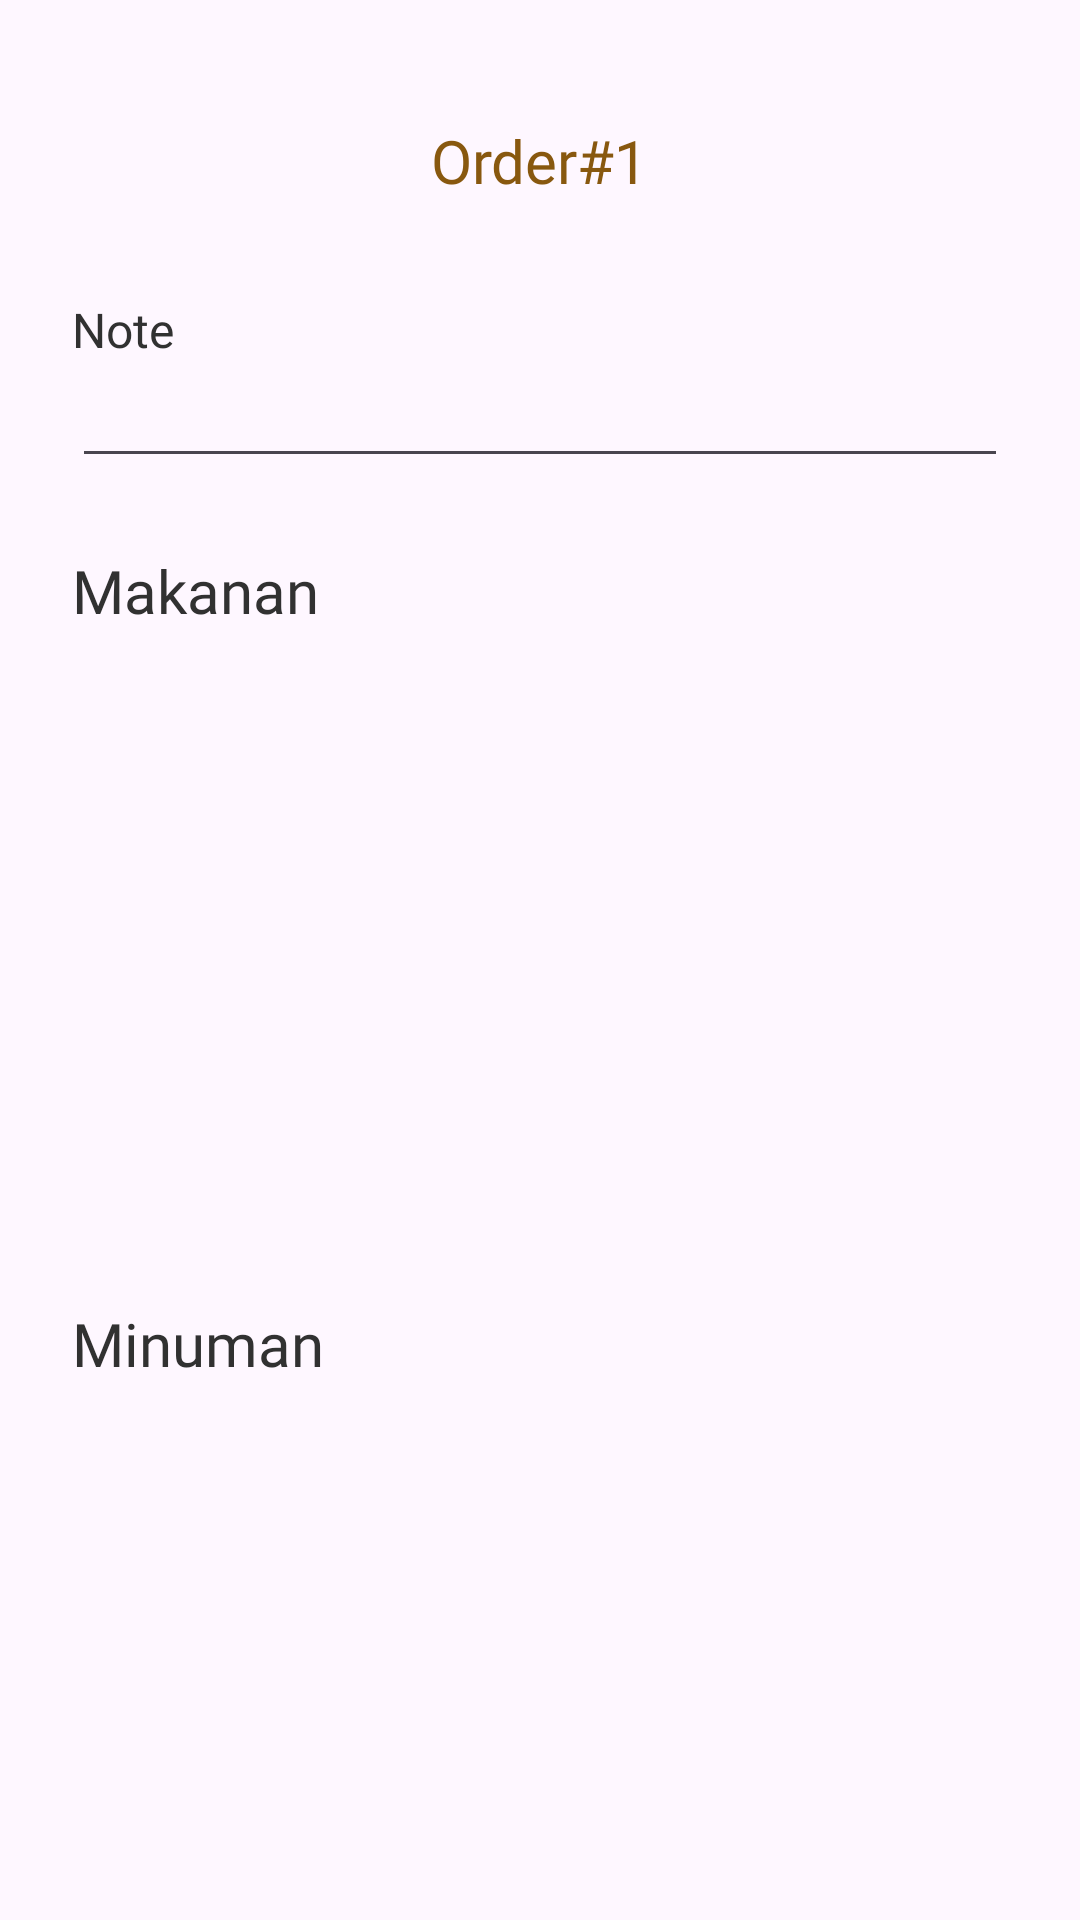

Here is an Android app screen rendered from its layout file. Give the layout XML and the strings, colors and styles it references.
<!-- AndroidManifest.xml: application theme Theme.KasirUKK -->
<!-- res/layout/fragment_cashier_update_transaction.xml -->
<?xml version="1.0" encoding="utf-8"?>
<androidx.core.widget.NestedScrollView
    android:id="@+id/fragment_cashier_update_transaction_sv_page"
    xmlns:android="http://schemas.android.com/apk/res/android"
    xmlns:app="http://schemas.android.com/apk/res-auto"
    xmlns:tools="http://schemas.android.com/tools"
    android:layout_width="match_parent"
    android:layout_height="wrap_content"
    android:layout_marginBottom="@dimen/enam_belas"
    >

    <androidx.constraintlayout.widget.ConstraintLayout
        android:layout_width="match_parent"
        android:layout_height="wrap_content"
        tools:context=".feature.cashier.transaction.fragment.CashierPaymentTransactionFragment">

        <TextView
            android:id="@+id/fragment_cashier_update_transaction_tv_title"
            style="@style/TextFormTitle"
            android:text="Order#1"
            android:layout_marginTop="@dimen/empat_puluh"
            app:layout_constraintEnd_toEndOf="parent"
            app:layout_constraintStart_toStartOf="parent"
            app:layout_constraintTop_toTopOf="parent" />

        <TextView
            android:layout_marginTop="@dimen/tiga_dua"
            android:id="@+id/fragment_cashier_update_transaction_tv_note"
            style="@style/TextForm"
            android:text="@string/note"
            app:layout_constraintStart_toStartOf="parent"
            app:layout_constraintTop_toBottomOf="@+id/fragment_cashier_update_transaction_tv_title" />

        <EditText
            android:id="@+id/fragment_cashier_update_transaction_et_note"
            style="@style/TextFormInput"
            android:inputType="text"
            android:autofillHints=""
            tools:imeOptions="actionDone"
            app:layout_constraintEnd_toEndOf="parent"
            app:layout_constraintStart_toStartOf="parent"
            app:layout_constraintTop_toBottomOf="@+id/fragment_cashier_update_transaction_tv_note"
            />

        <TextView
            android:id="@+id/fragment_cashier_update_transaction_tv_makanan"
            style="@style/TextSubHead"
            android:layout_marginTop="@dimen/dua_empat"
            android:layout_marginStart="@dimen/dua_empat"
            android:text="@string/makanan"
            android:textColor="@color/gray"
            app:layout_constraintStart_toStartOf="parent"
            app:layout_constraintTop_toBottomOf="@+id/fragment_cashier_update_transaction_et_note" />

        <androidx.core.widget.NestedScrollView
            android:id="@+id/fragment_cashier_update_transaction_sv_makanan"
            android:layout_width="match_parent"
            android:layout_height="200dp"
            app:layout_constraintEnd_toEndOf="parent"
            app:layout_constraintStart_toStartOf="parent"
            app:layout_constraintTop_toBottomOf="@+id/fragment_cashier_update_transaction_tv_makanan">

            <androidx.constraintlayout.widget.ConstraintLayout
                android:layout_width="match_parent"
                android:layout_height="match_parent">

            <androidx.recyclerview.widget.RecyclerView
                android:id="@+id/fragment_cashier_update_transaction_rv_makanan"
                style="@style/BaseUI"
                android:layout_marginTop="@dimen/delapan"
                android:layout_width="match_parent"
                android:layout_height="match_parent"
                app:layout_constraintEnd_toEndOf="parent"
                app:layout_constraintStart_toStartOf="parent"
                app:layout_constraintTop_toTopOf="parent"
                tools:listitem="@layout/rv_card_menu"
                tools:imeOptions="actionNone"
                />
            </androidx.constraintlayout.widget.ConstraintLayout>

        </androidx.core.widget.NestedScrollView>

        <TextView
            android:id="@+id/fragment_cashier_update_transaction_tv_minuman"
            style="@style/TextSubHead"
            android:text="@string/minuman"
            android:textColor="@color/gray"
            android:layout_marginTop="@dimen/dua_empat"
            android:layout_marginStart="@dimen/dua_empat"
            app:layout_constraintStart_toStartOf="parent"
            app:layout_constraintTop_toBottomOf="@+id/fragment_cashier_update_transaction_sv_makanan"
            />

        <androidx.core.widget.NestedScrollView
            android:id="@+id/fragment_cashier_update_transaction_sv_minuman"
            android:layout_width="match_parent"
            android:layout_height="200dp"
            app:layout_constraintEnd_toEndOf="parent"
            app:layout_constraintStart_toStartOf="parent"
            app:layout_constraintTop_toBottomOf="@+id/fragment_cashier_update_transaction_tv_minuman">

            <androidx.constraintlayout.widget.ConstraintLayout
                android:layout_width="match_parent"
                android:layout_height="match_parent">

                <androidx.recyclerview.widget.RecyclerView
                    android:id="@+id/fragment_cashier_update_transaction_rv_minuman"
                    style="@style/BaseUI"
                    android:layout_width="match_parent"
                    android:layout_height="200dp"
                    app:layout_constraintEnd_toEndOf="parent"
                    app:layout_constraintStart_toStartOf="parent"
                    app:layout_constraintTop_toTopOf="parent"
                    tools:imeOptions="actionNone"
                    tools:listitem="@layout/rv_card_menu" />
            </androidx.constraintlayout.widget.ConstraintLayout>

        </androidx.core.widget.NestedScrollView>


        <androidx.appcompat.widget.AppCompatButton
            android:id="@+id/fragment_cashier_update_transaction_btn_save"
            android:layout_width="match_parent"
            android:layout_height="@dimen/lima_enam"
            android:layout_marginStart="@dimen/dua_empat"
            android:layout_marginEnd="@dimen/dua_empat"
            android:layout_marginTop="@dimen/tiga_dua"
            android:backgroundTint="@color/primary"
            android:text="@string/order"
            android:textColor="@color/white"
            android:fontFamily="@font/poppins_semibold"
            app:layout_constraintEnd_toEndOf="parent"
            app:layout_constraintStart_toStartOf="parent"
            app:layout_constraintTop_toBottomOf="@+id/fragment_cashier_update_transaction_sv_minuman" />


    </androidx.constraintlayout.widget.ConstraintLayout>
</androidx.core.widget.NestedScrollView>
<!-- res/layout/rv_card_menu.xml (included above) -->
<?xml version="1.0" encoding="utf-8"?>
<androidx.constraintlayout.widget.ConstraintLayout xmlns:android="http://schemas.android.com/apk/res/android"
    xmlns:tools="http://schemas.android.com/tools"
    xmlns:app="http://schemas.android.com/apk/res-auto"
    android:layout_width="match_parent"
    android:layout_height="wrap_content"
    tools:ignore="ContentDescription"
    android:layout_marginBottom="@dimen/delapan">

    <ImageView
        android:id="@+id/card_menu_iv_bg"
        style="@style/BaseCard"
        android:clickable="true"
        app:layout_constraintEnd_toEndOf="parent"
        app:layout_constraintStart_toStartOf="parent"
        app:layout_constraintTop_toTopOf="parent" />

    <TextView
        android:id="@+id/card_menu_tv_title"
        style="@style/TextContentTitle"
        android:layout_marginStart="@dimen/tiga_dua"
        android:layout_marginTop="@dimen/delapan"
        android:text="Es Teh"
        app:layout_constraintStart_toStartOf="@+id/card_menu_iv_bg"
        app:layout_constraintTop_toTopOf="parent" />


    <TextView
        android:id="@+id/card_menu_tv_desc"
        style="@style/TextContentDescription"
        android:layout_marginStart="@dimen/tiga_dua"
        android:text="Manis/Tawar, Anget/Dingin"
        app:layout_constraintBottom_toTopOf="@+id/card_menu_tv_harga"
        app:layout_constraintStart_toStartOf="@+id/card_menu_iv_bg"
        app:layout_constraintTop_toBottomOf="@+id/card_menu_tv_title" />

    <TextView
        android:id="@+id/card_menu_tv_harga"
        style="@style/TextContentTitle"
        android:layout_marginStart="@dimen/tiga_dua"
        android:layout_marginBottom="@dimen/delapan"
        android:text="50.000"
        app:layout_constraintBottom_toBottomOf="@+id/card_menu_iv_bg"
        app:layout_constraintStart_toStartOf="@+id/card_menu_iv_bg" />


    <ImageButton
        android:id="@+id/card_menu_iv_delete"
        android:layout_width="wrap_content"
        android:layout_height="wrap_content"
        android:background="@drawable/ic_delete"
        android:layout_marginEnd="@dimen/dua_empat"
        app:layout_constraintBottom_toBottomOf="@+id/card_menu_iv_bg"
        app:layout_constraintEnd_toEndOf="@+id/card_menu_iv_bg"
        app:layout_constraintTop_toTopOf="@+id/card_menu_iv_bg" />

    <ImageButton
        android:id="@+id/card_menu_iv_update"
        android:layout_width="wrap_content"
        android:layout_height="wrap_content"
        android:background="@drawable/ic_update"
        android:layout_marginEnd="@dimen/delapan"
        app:layout_constraintBottom_toBottomOf="@+id/card_menu_iv_bg"
        app:layout_constraintEnd_toStartOf="@+id/card_menu_iv_delete"
        app:layout_constraintTop_toTopOf="@+id/card_menu_iv_bg" />

</androidx.constraintlayout.widget.ConstraintLayout>
<!-- resources referenced by this layout -->
<resources>
  <color name="gray">#313131</color>
  <color name="primary">#C5831F</color>
  <color name="white">#FFFFFFFF</color>
  <dimen name="delapan">8dp</dimen>
  <dimen name="dua_empat">24dp</dimen>
  <dimen name="empat_puluh">40dp</dimen>
  <dimen name="enam_belas">16dp</dimen>
  <dimen name="lima_enam">56dp</dimen>
  <dimen name="tiga_dua">32dp</dimen>
  <string name="makanan">Makanan</string>
  <string name="minuman">Minuman</string>
  <string name="note">Note</string>
  <string name="order">Order</string>
  <style name="BaseCard">
          <item name="android:layout_width">match_parent</item>
          <item name="android:layout_height">92dp</item>
          <item name="android:background">@drawable/card_background</item>
      </style>
  <style name="BaseUI">
          <item name="android:layout_marginStart">@dimen/dua_empat</item>
          <item name="android:layout_marginEnd">@dimen/dua_empat</item>
      </style>
  <style name="TextContentDescription">
          <item name="android:layout_width">200dp</item>
          <item name="android:layout_height">wrap_content</item>
          <item name="android:textSize">@dimen/text_dua_belas</item>
          <item name="android:fontFamily">@font/poppins_regular</item>
          <item name="android:textColor">@color/white</item>
          <item name="android:maxLines">2</item>
      </style>
  <style name="TextContentTitle">
          <item name="android:layout_width">wrap_content</item>
          <item name="android:layout_height">wrap_content</item>
          <item name="android:textSize">@dimen/text_enam_belas</item>
          <item name="android:fontFamily">@font/poppins_semibold</item>
          <item name="android:textColor">@color/white</item>
      </style>
  <style name="TextForm">
          <item name="android:layout_width">wrap_content</item>
          <item name="android:layout_height">wrap_content</item>
          <item name="android:textSize">@dimen/text_enam_belas</item>
          <item name="android:fontFamily">@font/poppins_semibold</item>
          <item name="android:textColor">@color/gray</item>
          <item name="android:layout_marginStart">@dimen/dua_empat</item>
      </style>
  <style name="TextFormTitle">
          <item name="android:layout_width">wrap_content</item>
          <item name="android:layout_height">wrap_content</item>
          <item name="android:textSize">@dimen/text_dua_puluh</item>
          <item name="android:fontFamily">@font/poppins_bold</item>
          <item name="android:textColor">@color/secondary</item>
      </style>
  <style name="TextSubHead">
          <item name="android:layout_width">wrap_content</item>
          <item name="android:layout_height">wrap_content</item>
          <item name="android:textSize">@dimen/text_dua_puluh</item>
          <item name="android:fontFamily">@font/poppins_semibold</item>
      </style>
  <style name="Theme.KasirUKK" parent="Base.Theme.KasirUKK" />
  <!-- drawable card_background (drawable) -->
  <?xml version="1.0" encoding="utf-8"?>
  <shape xmlns:android="http://schemas.android.com/apk/res/android"
      android:shape="rectangle">
      <solid android:color="@color/primary" />
      <corners
          android:topLeftRadius="8dp"
          android:topRightRadius="8dp"
          android:bottomLeftRadius="8dp"
          android:bottomRightRadius="8dp"/>
      
  </shape>
  <dimen name="text_dua_belas">12sp</dimen>
  <dimen name="text_enam_belas">16sp</dimen>
  <dimen name="text_dua_puluh">20sp</dimen>
  <color name="secondary">#88580F</color>
  <style name="Base.Theme.KasirUKK" parent="Theme.Material3.DayNight.NoActionBar">
          
           <item name="colorPrimaryDark">@color/primaryDark</item>
      </style>
  <color name="primaryDark">#C5831F</color>
</resources>
